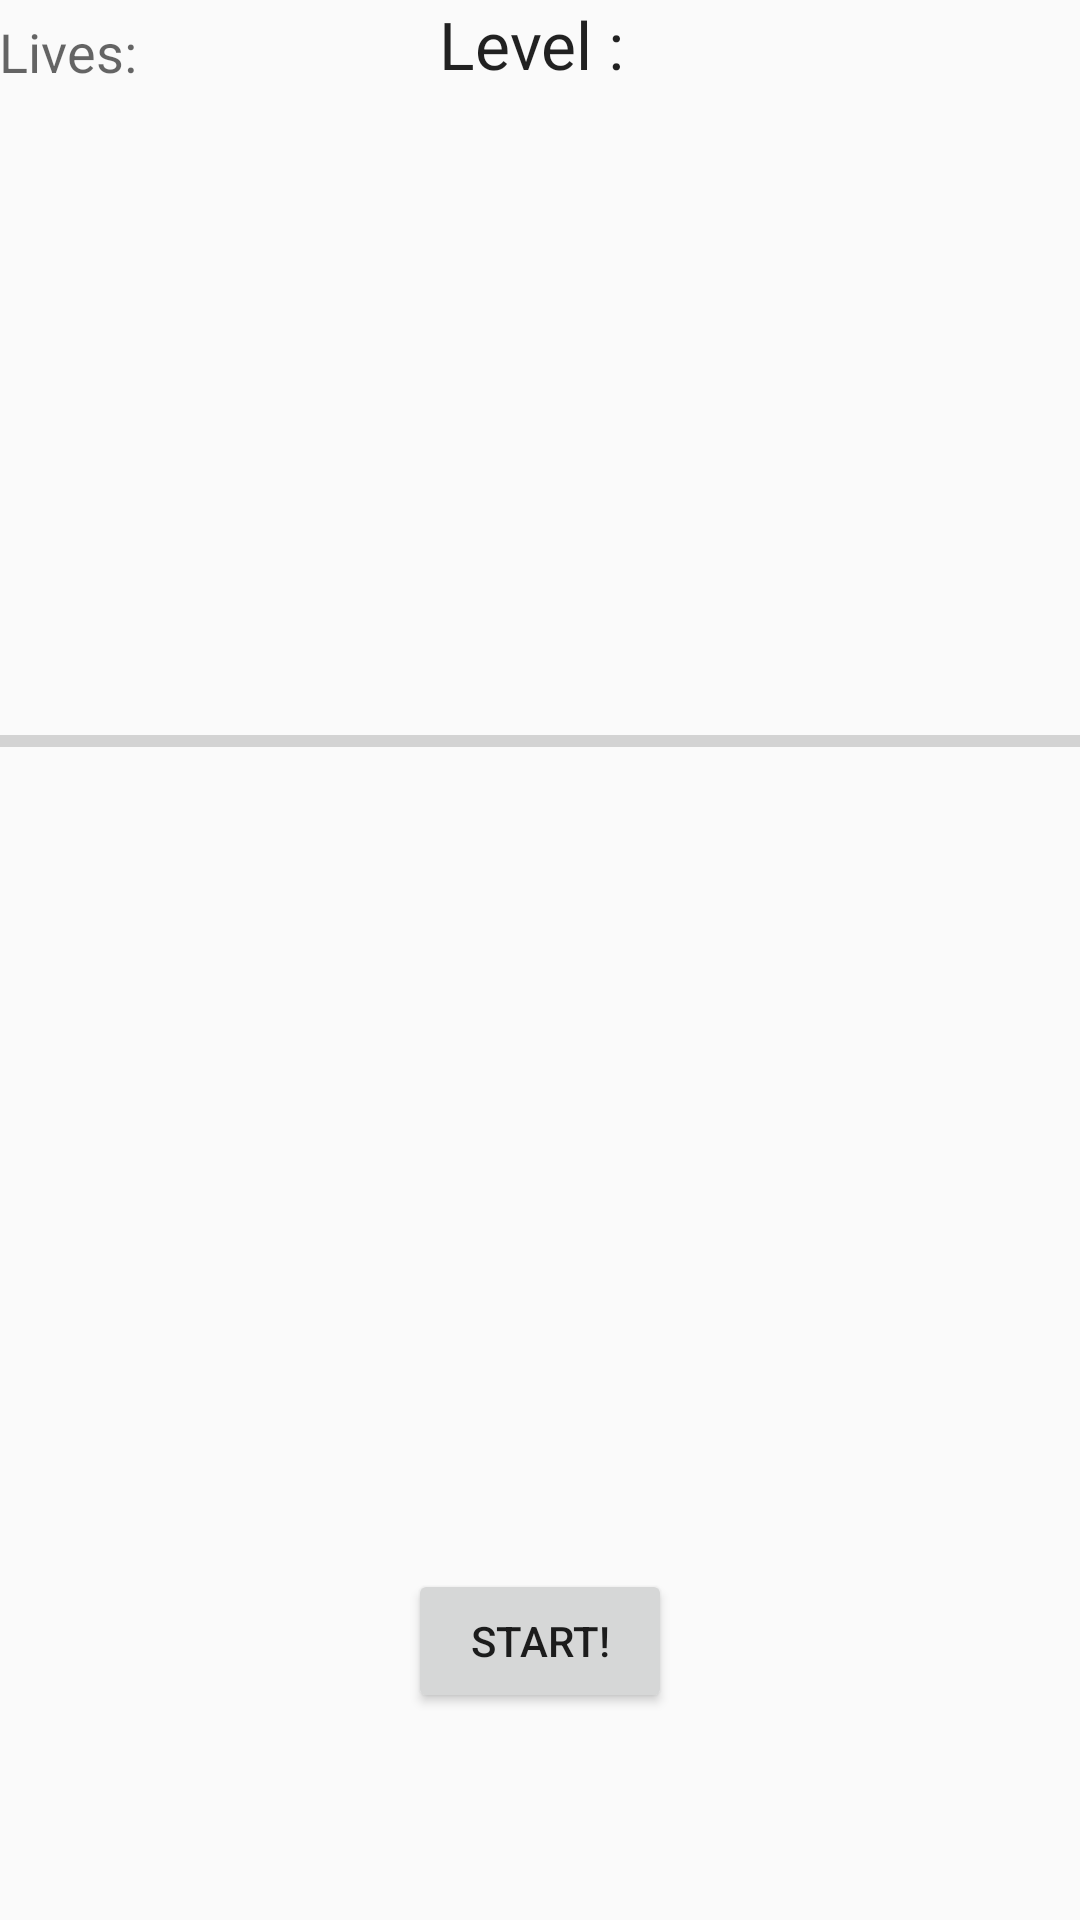

Layout XML and referenced resources for this Android screen:
<!-- AndroidManifest.xml: application theme AppTheme -->
<!-- res/layout/activity_digit_span.xml -->
<RelativeLayout xmlns:android="http://schemas.android.com/apk/res/android"
    xmlns:tools="http://schemas.android.com/tools" android:layout_width="match_parent"
    android:layout_height="match_parent" android:paddingLeft="@dimen/activity_horizontal_margin"
    android:paddingRight="@dimen/activity_horizontal_margin"
    android:paddingTop="@dimen/activity_vertical_margin"
    android:paddingBottom="@dimen/activity_vertical_margin"
    tools:context="com.performance.cognitive.datagathering.DigitSpan">


    <TextView
        android:layout_width="wrap_content"
        android:layout_height="wrap_content"
        android:textAppearance="?android:attr/textAppearanceLarge"
        android:text="Level : "
        android:id="@+id/level_textView"
        android:layout_alignParentTop="true"
        android:layout_centerHorizontal="true" />

    <TextView
        android:layout_width="wrap_content"
        android:layout_height="wrap_content"
        android:textAppearance="?android:attr/textAppearanceLarge"
        android:textSize="80sp"
        android:id="@+id/number_textView"
        android:layout_below="@+id/level_textView"
        android:layout_centerHorizontal="true"
        android:layout_marginTop="44dp" />

    <Button
        android:layout_width="wrap_content"
        android:layout_height="wrap_content"
        android:text="Start!"
        android:id="@+id/start_button"
        android:layout_marginBottom="69dp"
        android:layout_alignParentBottom="true"
        android:layout_centerHorizontal="true" />

    <TextView
        android:layout_width="wrap_content"
        android:layout_height="wrap_content"
        android:textAppearance="?android:attr/textAppearanceMedium"
        android:text="Lives: "
        android:id="@+id/life_textView"
        android:layout_alignBottom="@+id/level_textView"
        android:layout_alignParentLeft="true"
        android:layout_alignParentStart="true" />

    <ProgressBar
        style="?android:attr/progressBarStyleHorizontal"
        android:layout_width="fill_parent"
        android:layout_height="50dp"
        android:id="@+id/countdown_progressBar"
        android:max="30"
        android:indeterminate="false"
        android:layout_below="@+id/number_textView"
        android:layout_alignParentRight="true"
        android:layout_alignParentEnd="true"
        android:layout_marginTop="42dp" />

    <EditText
        android:layout_width="wrap_content"
        android:layout_height="wrap_content"
        android:inputType="number"
        android:ems="10"
        android:id="@+id/input_editText"
        android:layout_below="@+id/countdown_progressBar"
        android:layout_centerHorizontal="true"
        android:layout_marginTop="33dp"
        android:alpha="0.0"/>
</RelativeLayout>
<!-- resources referenced by this layout -->
<resources>
  <style name="AppTheme" parent="Theme.AppCompat.Light.DarkActionBar">
          
          <item name="android:actionBarStyle">@style/ActionBarTheme</item>
          <item name="actionBarStyle">@style/ActionBarTheme</item>
      </style>
  <style name="ActionBarTheme" parent="Widget.AppCompat.Light.ActionBar.Solid.Inverse">
          <item name="android:background">@color/action_bar</item>
          <item name="background">@color/action_bar</item>
      </style>
  <color name="action_bar">#2196F3</color>
</resources>
